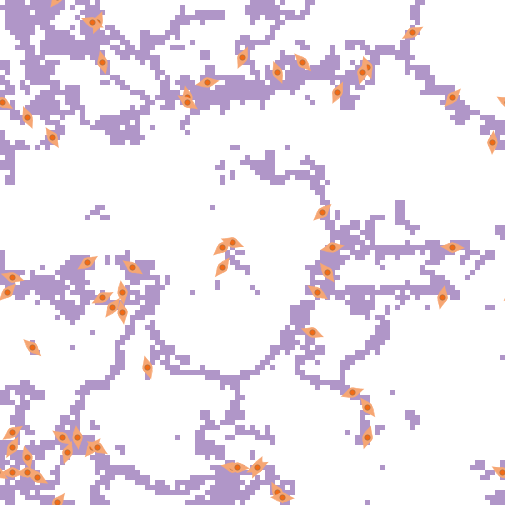

Data behind this chart, as committed beside it:
export-world data (NetLogo 6.4.0)
LungFibrosis_BehaviorSpace.nlogo
10/15/2025 15:54:16:912 -0400
RANDOM STATE
0 0 -1727483681 85 0.0 false -180503789 …
GLOBALS
min-pxcor, max-pxcor, min-pycor, max-pycor, perspective, subject, nextIndex, directed-links, ticks, clock, dt, fibroblastspeed, fibro_collagen, gaussian-radius, gaussian-stdev, h, have-dosed-pentox, have-dosed-pirf, hightgfbetathresh, ifc, initial-fibroblast-cells, initial-number-of-macrophages, initial-number-of-sources, initialsourcetgfbeta
-50, 50, -50, 50, 0, nobody, 160, "NEITHER", 0, 1, 1, 1, 1, 3, 2, 10, 0, 0, 4000, 60, 60, 0, 100, 5000
TURTLES
who, color, heading, xcor, ycor, shape, label, label-color, breed, hidden?, size, pen-size, pen-mode, tgfbeta_fb, prev-patch, tries-for-chemotax, tries-for-migrate, tgfbeta_myo
0, 27, 29, -48, -39, "fibroblast", "", 9.9, {breed fibroblasts}, false, 5, 1, "up", 0, 0, 0, 0, 
1, 27, 124, 13, -8, "fibroblast", "", 9.9, {breed fibroblasts}, false, 5, 1, "up", 0, 0, 0, 0, 
2, 27, 36, -6, -3, "fibroblast", "", 9.9, {breed fibroblasts}, false, 5, 1, "up", 0, 0, 0, 0, 
3, 27, 290, 12, -16, "fibroblast", "", 9.9, {breed fibroblasts}, false, 5, 1, "up", 0, 0, 0, 0, 
4, 27, 216, -39, -50, "fibroblast", "", 9.9, {breed fibroblasts}, false, 5, 1, "up", 0, 0, 0, 0, 
5, 27, 64, 1, -43, "fibroblast", "", 9.9, {breed fibroblasts}, false, 5, 1, "up", 0, 0, 0, 0, 
6, 27, 251, 20, -28, "fibroblast", "", 9.9, {breed fibroblasts}, false, 5, 1, "up", 0, 0, 0, 0, 
7, 27, 270, -48, -44, "fibroblast", "", 9.9, {breed fibroblasts}, false, 5, 1, "up", 0, 0, 0, 0, 
8, 27, 340, 23, 37, "fibroblast", "", 9.9, {breed fibroblasts}, false, 5, 1, "up", 0, 0, 0, 0, 
9, 27, 98, -4, -43, "fibroblast", "", 9.9, {breed fibroblasts}, false, 5, 1, "up", 0, 0, 0, 0, 
10, 27, 106, -48, -5, "fibroblast", "", 9.9, {breed fibroblasts}, false, 5, 1, "up", 0, 0, 0, 0, 
11, 27, 242, -30, -9, "fibroblast", "", 9.9, {breed fibroblasts}, false, 5, 1, "up", 0, 0, 0, 0, 
12, 27, 198, -37, -40, "fibroblast", "", 9.9, {breed fibroblasts}, false, 5, 1, "up", 0, 0, 0, 0, 
13, 27, 166, -13, 31, "fibroblast", "", 9.9, {breed fibroblasts}, false, 5, 1, "up", 0, 0, 0, 0, 
14, 27, 47, 14, 8, "fibroblast", "", 9.9, {breed fibroblasts}, false, 5, 1, "up", 0, 0, 0, 0, 
15, 27, 298, -43, -45, "fibroblast", "", 9.9, {breed fibroblasts}, false, 5, 1, "up", 0, 0, 0, 0, 
16, 27, 331, 5, -48, "fibroblast", "", 9.9, {breed fibroblasts}, false, 5, 1, "up", 0, 0, 0, 0, 
17, 27, 16, 23, -37, "fibroblast", "", 9.9, {breed fibroblasts}, false, 5, 1, "up", 0, 0, 0, 0, 
18, 27, 183, 48, 22, "fibroblast", "", 9.9, {breed fibroblasts}, false, 5, 1, "up", 0, 0, 0, 0, 
19, 27, 235, -48, -36, "fibroblast", "", 9.9, {breed fibroblasts}, false, 5, 1, "up", 0, 0, 0, 0, 
20, 27, 164, -21, -23, "fibroblast", "", 9.9, {breed fibroblasts}, false, 5, 1, "up", 0, 0, 0, 0, 
21, 27, 11, 38, -9, "fibroblast", "", 9.9, {breed fibroblasts}, false, 5, 1, "up", 0, 0, 0, 0, 
22, 27, 142, 23, -31, "fibroblast", "", 9.9, {breed fibroblasts}, false, 5, 1, "up", 0, 0, 0, 0, 
23, 27, 124, -13, 30, "fibroblast", "", 9.9, {breed fibroblasts}, false, 5, 1, "up", 0, 0, 0, 0, 
24, 27, 272, 6, -49, "fibroblast", "", 9.9, {breed fibroblasts}, false, 5, 1, "up", 0, 0, 0, 0, 
25, 27, 352, -26, -8, "fibroblast", "", 9.9, {breed fibroblasts}, false, 5, 1, "up", 0, 0, 0, 0, 
26, 27, 300, 50, -44, "fibroblast", "", 9.9, {breed fibroblasts}, false, 5, 1, "up", 0, 0, 0, 0, 
27, 27, 201, -31, 46, "fibroblast", "", 9.9, {breed fibroblasts}, false, 5, 1, "up", 0, 0, 0, 0, 
28, 27, 157, -45, 27, "fibroblast", "", 9.9, {breed fibroblasts}, false, 5, 1, "up", 0, 0, 0, 0, 
29, 27, 204, -2, 39, "fibroblast", "", 9.9, {breed fibroblasts}, false, 5, 1, "up", 0, 0, 0, 0, 
30, 27, 219, -32, -39, "fibroblast", "", 9.9, {breed fibroblasts}, false, 5, 1, "up", 0, 0, 0, 0, 
31, 27, 259, 16, 1, "fibroblast", "", 9.9, {breed fibroblasts}, false, 5, 1, "up", 0, 0, 0, 0, 
32, 27, 136, 10, 38, "fibroblast", "", 9.9, {breed fibroblasts}, false, 5, 1, "up", 0, 0, 0, 0, 
33, 27, 353, -35, -37, "fibroblast", "", 9.9, {breed fibroblasts}, false, 5, 1, "up", 0, 0, 0, 0, 
34, 27, 44, -49, -8, "fibroblast", "", 9.9, {breed fibroblasts}, false, 5, 1, "up", 0, 0, 0, 0, 
35, 27, 221, 40, 31, "fibroblast", "", 9.9, {breed fibroblasts}, false, 5, 1, "up", 0, 0, 0, 0, 
36, 27, 301, -31, -39, "fibroblast", "", 9.9, {breed fibroblasts}, false, 5, 1, "up", 0, 0, 0, 0, 
37, 27, 24, 1, -43, "fibroblast", "", 9.9, {breed fibroblasts}, false, 5, 1, "up", 0, 0, 0, 0, 
38, 27, 289, -4, 2, "fibroblast", "", 9.9, {breed fibroblasts}, false, 5, 1, "up", 0, 0, 0, 0, 
39, 27, 305, -38, -37, "fibroblast", "", 9.9, {breed fibroblasts}, false, 5, 1, "up", 0, 0, 0, 0, 
40, 27, 216, -28, -11, "fibroblast", "", 9.9, {breed fibroblasts}, false, 5, 1, "up", 0, 0, 0, 0, 
41, 27, 292, -32, 46, "fibroblast", "", 9.9, {breed fibroblasts}, false, 5, 1, "up", 0, 0, 0, 0, 
42, 27, 345, -45, -41, "fibroblast", "", 9.9, {breed fibroblasts}, false, 5, 1, "up", 0, 0, 0, 0, 
43, 27, 195, 22, 36, "fibroblast", "", 9.9, {breed fibroblasts}, false, 5, 1, "up", 0, 0, 0, 0, 
44, 27, 124, -24, -3, "fibroblast", "", 9.9, {breed fibroblasts}, false, 5, 1, "up", 0, 0, 0, 0, 
45, 27, 299, -50, 30, "fibroblast", "", 9.9, {breed fibroblasts}, false, 5, 1, "up", 0, 0, 0, 0, 
46, 27, 313, -44, -19, "fibroblast", "", 9.9, {breed fibroblasts}, false, 5, 1, "up", 0, 0, 0, 0, 
47, 27, 351, -26, -12, "fibroblast", "", 9.9, {breed fibroblasts}, false, 5, 1, "up", 0, 0, 0, 0, 
48, 27, 158, 5, 36, "fibroblast", "", 9.9, {breed fibroblasts}, false, 5, 1, "up", 0, 0, 0, 0, 
49, 27, 93, 40, 1, "fibroblast", "", 9.9, {breed fibroblasts}, false, 5, 1, "up", 0, 0, 0, 0, 
50, 27, 236, -33, -2, "fibroblast", "", 9.9, {breed fibroblasts}, false, 5, 1, "up", 0, 0, 0, 0, 
... 10,225 more rows
